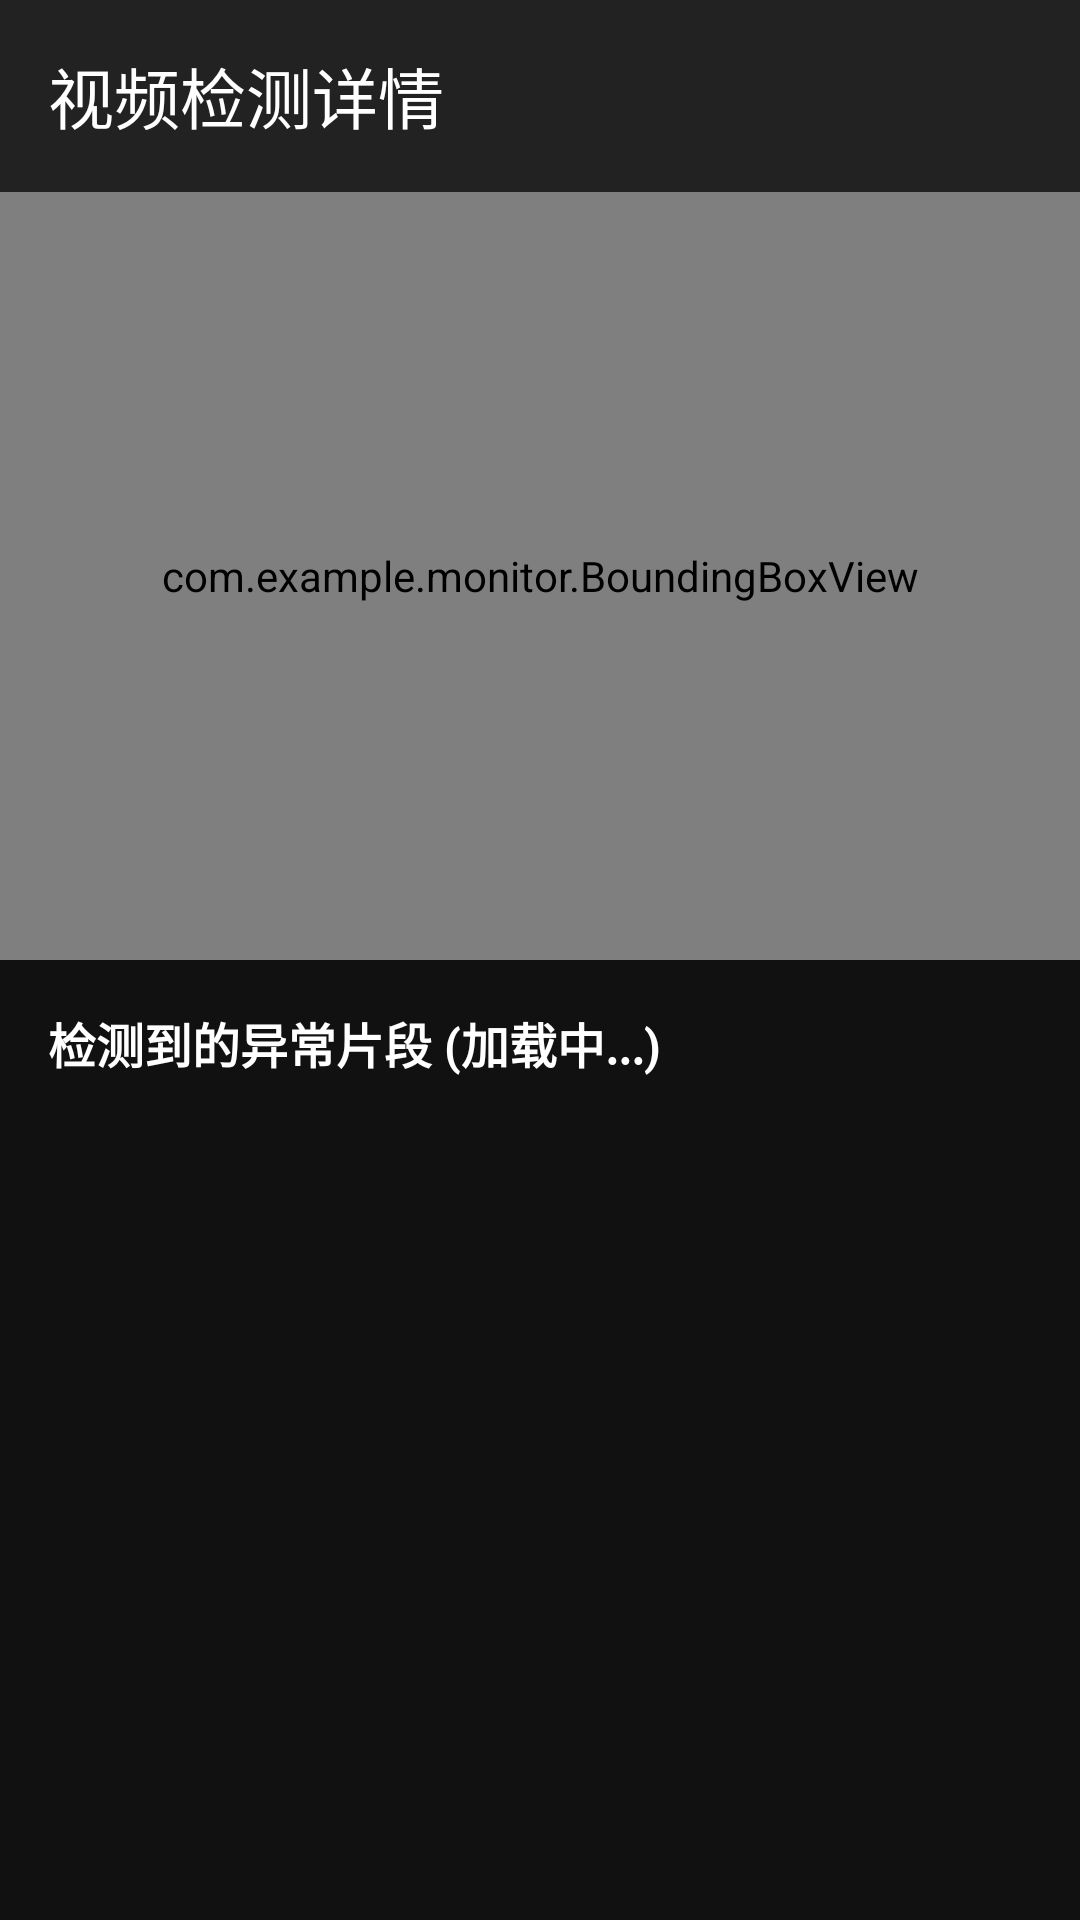

Here is an Android app screen rendered from its layout file. Give the layout XML and the strings, colors and styles it references.
<!-- AndroidManifest.xml: application theme Theme.Monitor -->
<!-- res/layout/activity_video_detail.xml -->
<?xml version="1.0" encoding="utf-8"?>
<androidx.constraintlayout.widget.ConstraintLayout xmlns:android="http://schemas.android.com/apk/res/android"
    xmlns:app="http://schemas.android.com/apk/res-auto"
    android:layout_width="match_parent"
    android:layout_height="match_parent"
    android:background="@color/black">

    
    <androidx.appcompat.widget.Toolbar
        android:id="@+id/toolbar"
        android:layout_width="match_parent"
        android:layout_height="?attr/actionBarSize"
        android:background="#222222"
        app:layout_constraintTop_toTopOf="parent"
        app:title="视频检测详情"
        app:titleTextColor="@color/white" />

    
    <FrameLayout
        android:id="@+id/videoContainer"
        android:layout_width="match_parent"
        android:layout_height="0dp"
        app:layout_constraintHeight_percent="0.4"
        app:layout_constraintTop_toBottomOf="@id/toolbar">

        <VideoView
            android:id="@+id/videoView"
            android:layout_width="match_parent"
            android:layout_height="match_parent"
            android:layout_gravity="center" />

        
        <com.example.monitor.BoundingBoxView
            android:id="@+id/boundingBoxView"
            android:layout_width="match_parent"
            android:layout_height="match_parent" />

        <ProgressBar
            android:id="@+id/videoProgressBar"
            android:layout_width="wrap_content"
            android:layout_height="wrap_content"
            android:layout_gravity="center"
            android:visibility="gone" />
            
        <Button
            android:id="@+id/btnStartDetect"
            android:layout_width="wrap_content"
            android:layout_height="wrap_content"
            android:layout_gravity="center"
            android:text="开始检测"
            android:visibility="gone" />
    </FrameLayout>

    
    <LinearLayout
        android:layout_width="match_parent"
        android:layout_height="0dp"
        android:orientation="vertical"
        android:background="#111111"
        app:layout_constraintTop_toBottomOf="@id/videoContainer"
        app:layout_constraintBottom_toBottomOf="parent">

        <TextView
            android:id="@+id/tvAnomalyTitle"
            android:layout_width="match_parent"
            android:layout_height="wrap_content"
            android:padding="16dp"
            android:text="检测到的异常片段 (加载中...)"
            android:textColor="@color/white"
            android:textSize="16sp"
            android:textStyle="bold" />

        <androidx.recyclerview.widget.RecyclerView
            android:id="@+id/rvAnomalies"
            android:layout_width="match_parent"
            android:layout_height="match_parent"
            android:clipToPadding="false"
            android:padding="8dp" />

    </LinearLayout>

</androidx.constraintlayout.widget.ConstraintLayout>
<!-- resources referenced by this layout -->
<resources>
  <color name="black">#FF000000</color>
  <color name="white">#FFFFFFFF</color>
  <style name="Theme.Monitor" parent="Theme.Material3.DayNight.NoActionBar">
          
          <item name="colorPrimary">@color/primary_color</item>
          <item name="colorOnPrimary">@color/white</item>
          
          <item name="colorSecondary">@color/secondary_color</item>
          <item name="colorOnSecondary">@color/white</item>
          
          <item name="android:windowBackground">@color/bg_light</item>
          <item name="colorSurface">@color/white</item>
          <item name="colorOnSurface">@color/text_primary</item>
          
          <item name="android:statusBarColor">@color/bg_light</item>
          <item name="android:windowLightStatusBar">true</item>
  
          
          <item name="materialButtonStyle">@style/Widget.Monitor.Button</item>
          <item name="textInputStyle">@style/Widget.Monitor.TextInputLayout</item>
      </style>
  <color name="primary_color">#22C1C3</color>
  <color name="secondary_color">#96F18E</color>
  <color name="bg_light">#F0F4F8</color>
  <color name="text_primary">#32325D</color>
  <style name="Widget.Monitor.Button" parent="Widget.Material3.Button">
          <item name="android:background">@drawable/bg_gradient_button</item>
          <item name="backgroundTint">@null</item>
          <item name="android:textColor">@color/white</item>
          <item name="android:textSize">16sp</item>
          <item name="android:textStyle">bold</item>
          <item name="android:letterSpacing">0.05</item>
          <item name="cornerRadius">8dp</item>
          <item name="android:stateListAnimator">@null</item>
          <item name="elevation">4dp</item>
      </style>
  <style name="Widget.Monitor.TextInputLayout" parent="Widget.Material3.TextInputLayout.OutlinedBox">
          <item name="boxCornerRadiusTopStart">8dp</item>
          <item name="boxCornerRadiusTopEnd">8dp</item>
          <item name="boxCornerRadiusBottomStart">8dp</item>
          <item name="boxCornerRadiusBottomEnd">8dp</item>
          <item name="boxStrokeColor">@color/primary_color</item>
          <item name="hintTextColor">@color/primary_color</item>
          <item name="android:textColorHint">@color/text_hint</item>
      </style>
  <!-- drawable bg_gradient_button (drawable) -->
  <?xml version="1.0" encoding="utf-8"?>
  <ripple xmlns:android="http://schemas.android.com/apk/res/android"
      android:color="#33FFFFFF">
      <item>
          <shape android:shape="rectangle">
              <gradient
                  android:angle="135"
                  android:startColor="@color/primary_color"
                  android:endColor="@color/secondary_color"
                  android:type="linear" />
              <corners android:radius="8dp" />
          </shape>
      </item>
  </ripple>
  <color name="text_hint">#8898AA</color>
</resources>
